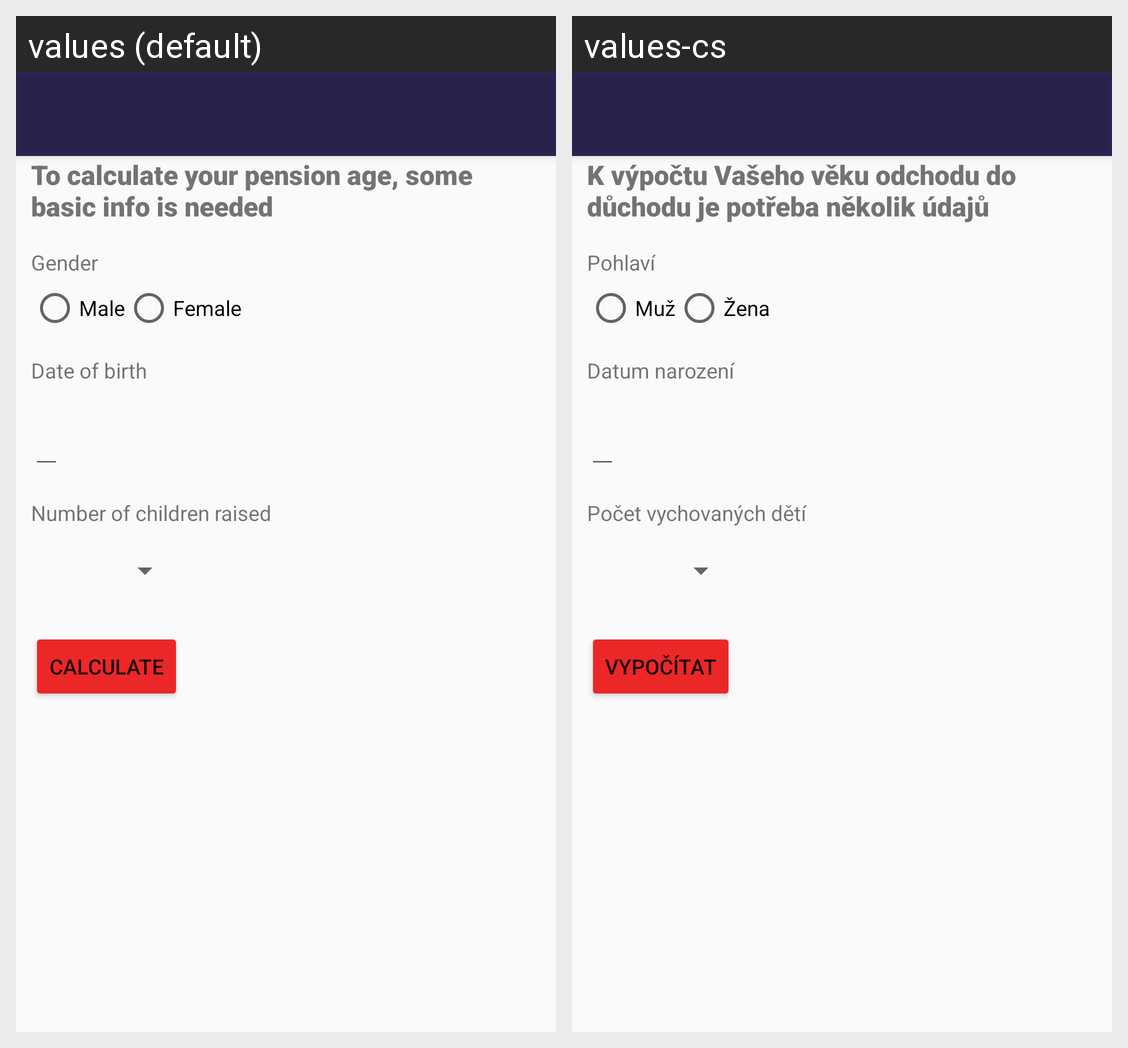

Here is an Android app screen in its default locale and in the app's own translations. Write out the translated-string differences for the strings that appear on this screen.
Android screen res/layout/activity_user_data_input.xml rendered under 2 locales, left to right: values (default), values-cs. Device: Nexus 5 (rendered at 1080×1920; each locale shown at half size, 540×960, under a caption strip naming it); theme Theme.AppCompat.Light.NoActionBar.
Strings drawn on this screen, with the default value and each locale's value (text and hints the layout hard-codes, and strings that could not be matched under every locale, appear in the picture but are not listed):

user_data_input_title
  values: To calculate your pension age, some basic info is needed
  values-cs: K výpočtu Vašeho věku odchodu do důchodu je potřeba několik údajů

gender
  values: Gender
  values-cs: Pohlaví

male
  values: Male
  values-cs: Muž

female
  values: Female
  values-cs: Žena

date_of_birth
  values: Date of birth
  values-cs: Datum narození

number_of_children_raised
  values: Number of children raised
  values-cs: Počet vychovaných dětí

calculate
  values: Calculate
  values-cs: Vypočítat
